Run: headless pygame with SDL's dummy video driver; simulated clock (each Clock.tick advances the game by its frame time, no real sleeping); random seed 0; keys injected as events and as key.get_pressed() state; no mouse input.
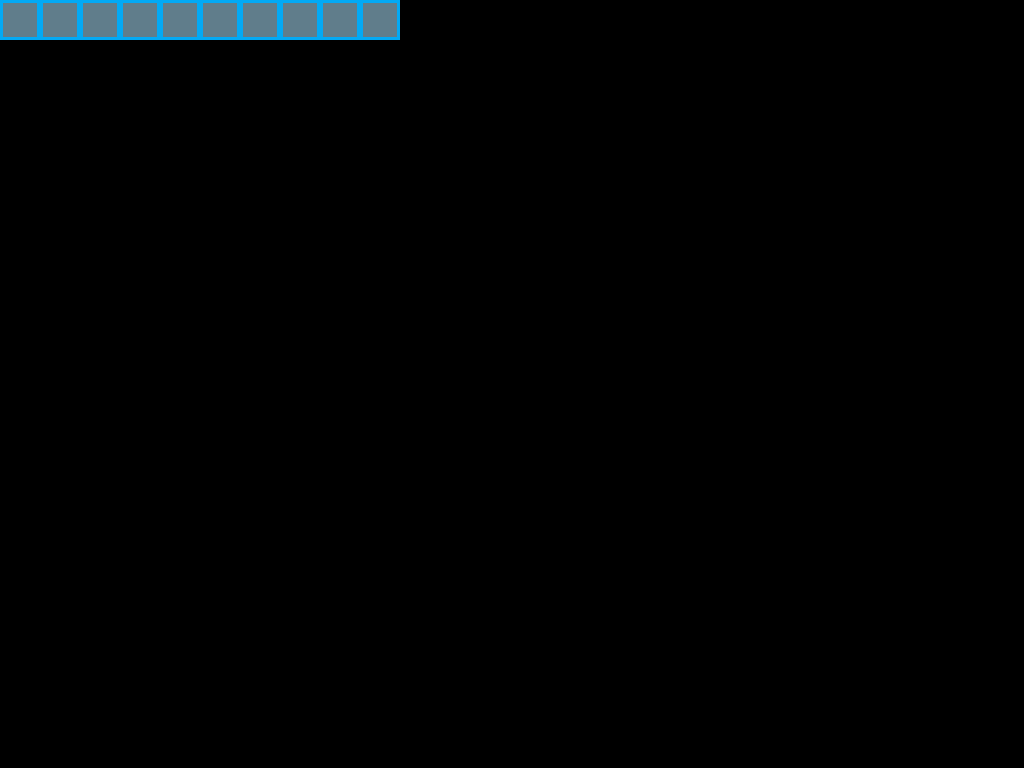
Frame 1 of 4 · flips 1–60 · no input
Frame 2 of 4 · flips 61–180 · tapped SPACE, RETURN · held RIGHT (→), D · screen unchanged from frame 1, image omitted
Frame 3 of 4 · flips 181–300 · held DOWN (↓), S · screen unchanged from frame 2, image omitted
Frame 4 of 4 · flips 301–420 · held LEFT (←), A, UP (↑), W · screen unchanged from frame 3, image omitted

The pygame program that drew these frames:

import pygame

pygame.init()


fps = 60
clock = pygame.time.Clock()
WIDTH = 400
HEIGHT = 400
size = (WIDTH,HEIGHT)
screen = pygame.display.set_mode((400, 300), pygame.FULLSCREEN)
game = True
while game:
    for event in pygame.event.get():
        if event.type == pygame.QUIT:
            game = False

    screen.fill((0,0,0))
    LIGHT_BLUE = (3, 169, 244)
    BLUE_GREY = (96, 125, 139)

    for i in range(WIDTH // 40):
        pygame.draw.rect(screen, LIGHT_BLUE, (i * 40, 0, 40, 40))
        pygame.draw.rect(screen, BLUE_GREY, (i * 40 + 3, 3, 34, 34))

    pygame.display.update()
